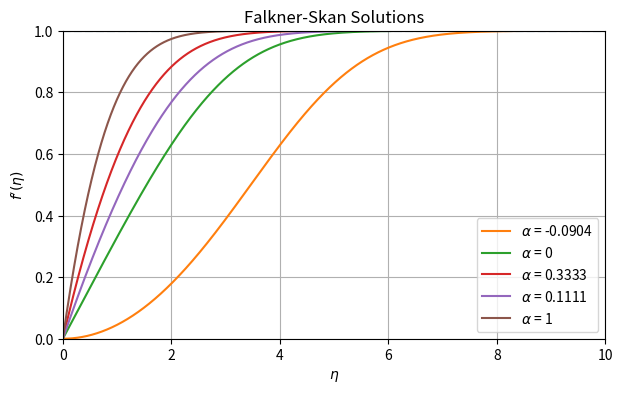
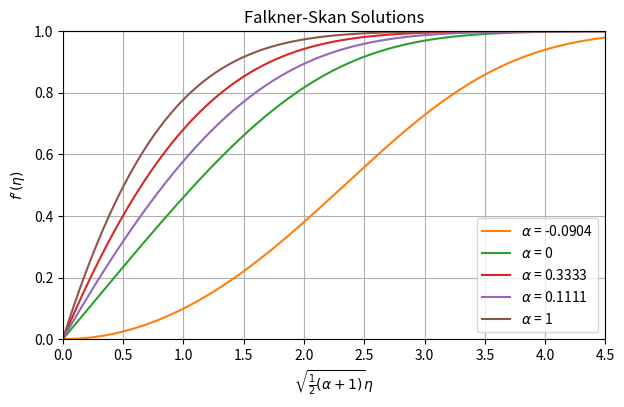

These charts were generated, in order, by the following Python code:
# -*- coding: utf-8 -*-
"""
Created on Tue Apr  6 21:15 2023

[redacted]
[redacted]
AEM 8202 Fluids II
Homework3_P2_v4 
    - No more functions
    - Summarized all of the plots
    - Working shooting method
    - shapeFactor()
"""
import numpy as np
import matplotlib.pyplot as plt

# %%
"""
    Personal Created Functions
    - g1, g2 and g3 represents 3 linear ODEs
    - rk4 is the Runge-Kutta 4th Order Method
    - shoot is the shooting method needed
    - shapeFactor()
"""

# Define personal created functions
def g1(f, df, ddf, a, n):
    """Returns the value of the first ODE"""
    return df

def g2(f, df, ddf, a, n):
    """Returns the value of the second ODE"""
    return ddf

def g3(f, df, ddf, a, n):
    """Returns the value of the third ODE"""
    return -0.5 * (a+1) * f * ddf - a * (1 - df**2)

def rk4(ni, nf, f0, df0, ddf0, dn, a):
    """
    Returns the numerical solutions for the Falkner-Skan equations using
    the fourth-order Runge-Kutta method.
    """
    N = int((nf - ni) / dn)
    n = np.linspace(ni, nf,N+1)
    scaled = ( ( 0.5 * (a+1) )**(1/2) ) * n
    F = np.zeros(len(n))
    dF = np.zeros(len(n))
    ddF = np.zeros(len(n))
    F[0] = f0
    dF[0] = df0
    ddF[0] = ddf0
    for i in range(len(n)-1):
        k01 = g1(F[i], dF[i], ddF[i], a, n[i])
        k02 = g2(F[i], dF[i], ddF[i], a, n[i])
        k03 = g3(F[i], dF[i], ddF[i], a, n[i])
        
        k11 = g1(F[i]+dn/2*k01, dF[i]+dn/2*k02, ddF[i]+dn/2*k03, a, n[i]+dn/2)
        k12 = g2(F[i]+dn/2*k01, dF[i]+dn/2*k02, ddF[i]+dn/2*k03, a, n[i]+dn/2)
        k13 = g3(F[i]+dn/2*k01, dF[i]+dn/2*k02, ddF[i]+dn/2*k03, a, n[i]+dn/2)
        
        k21 = g1(F[i]+dn/2*k11, dF[i]+dn/2*k12, ddF[i]+dn/2*k13, a, n[i]+dn/2)
        k22 = g2(F[i]+dn/2*k11, dF[i]+dn/2*k12, ddF[i]+dn/2*k13, a, n[i]+dn/2)
        k23 = g3(F[i]+dn/2*k11, dF[i]+dn/2*k12, ddF[i]+dn/2*k13, a, n[i]+dn/2)
        
        k31 = g1(F[i]+dn*k21, dF[i]+dn*k22, ddF[i]+dn*k23, a, n[i]+dn)
        k32 = g2(F[i]+dn*k21, dF[i]+dn*k22, ddF[i]+dn*k23, a, n[i]+dn)
        k33 = g3(F[i]+dn*k21, dF[i]+dn*k22, ddF[i]+dn*k23, a, n[i]+dn)
        
        F[i+1] = F[i] + dn/6 * (k01 + 2*k11 + 2*k21 + k31)
        dF[i+1] = dF[i] + dn/6 * (k02 + 2*k12 + 2*k22 + k32)
        ddF[i+1] = ddF[i] + dn/6 * (k03 + 2*k13 + 2*k23 + k33)
        
        if dF[i+1] > 3:
            #print("bruh you high messed up")
            dF[i+1] = 3
            break
        elif dF[i+1] < -1:
            #print("bruh you low messed up")
            dF[i+1] = 0
            break
    return n, F, dF, ddF, scaled

def shoot(ni, nf, f0, df0, dn, a, up, down, show = False):
    ite = 0 
    MAXITE = 100
    bad = True
    TOL = 10E-14
    target = 1
    while bad and ite < MAXITE:
        skrt = (up + down)/2
        ite += 1
        n, F, dF, ddF, s = rk4(ni, nf, f0, df0, skrt, dn, a)
        if np.max(dF) > target + TOL:
            down = skrt
        elif np.max(dF) < target - TOL:
            up = skrt
        else:
            bad = False
        if show:
            print(f"I shot with {skrt}")
            print(f"It's been {ite} days since cookies")
            print(f"This is my {np.around(np.max(dF),6)} power \n ")
            #print(f"For the last time {np.around(dF[-1],6)} ")
            plt.plot(n, dF, label=str(ite))
    dff0 = skrt
    if show:
        plt.title(f"This is the {ite} time bro")
        plt.legend()
    return dff0, ite

#yay, skrt = shoot(0, 10, 0, 0, 0.001, -0.0904, 0, 2, True)
## using (0,2) and 10E-14, (-1, 3)
# 0 -> 0.332057337203 in 43 days 
# 1 -> 1.232587656820 in 45 days
# 1/3 -> 0.7574475807215 in 47 days
# 1/9 -> 0.511842057835 in 45 days
# -0.0904 -> 0

def shapeFactor(n, dF):
    deltaStar = 0
    theta = 0
    # Left Reimann Sum
    for i in range(len(n)-1):
        dn = n[i+1] - n[i]
        deltaStar += (1 - dF[i]) * dn
        theta += dF[i] * (1 - dF[i]) * dn
    H = deltaStar/theta
    return H
    
# %% 
"""
    Falkner-Skan Similarity Solutions of the Laminar Boundary-Layer Equations
    - alphas = [-0.0904, 0, 1/3, 1/9, 1]
    - fppp + (a+1)/2 * f * fpp - a * fp**2 + a = 0
        - Given: f(0) = 0, fp(0) = 0
        - Shoot with: fpp(0) = idk
        - Target: fp(inf) = 1
"""

# Define problem-specific variables
f0 = 0        # initial value of the dependent variable f
df0 = 0       # initial value of the first derivative of f
ni = 0.0      # initial value of the independent variable n
nf = 10.0     # final value of the independent variable n
dn = 0.001     # step size      
alphas = [-0.0904, 0, 1/3, 1/9, 1] # constant parameter of the Falkner-Skan equations 

# Calculate wall shear stress using shooting method
#ddf0s = np.zeros(len(alphas))
#for i in range(len(alphas)-1):
#    ddf0s[i+1], ite = shoot(ni, nf, f0, df0, dn, alphas[i+1], 0, 2)
ddf0s = [0, 0.3321, 0.7574, 0.5118, 1.2326] # initial value of the second derivative of f

# Create two subplots to display the solutions
fig, ax = plt.subplots(figsize=(7,4))
fig1, ax1 = plt.subplots(figsize=(7,4))

# Set the titles and axis labels for the plots
ax.set_title('Falkner-Skan Solutions')
ax.set_xlabel('$ \\eta $')
ax.set_ylabel('$ f\'(\\eta) $')
ax1.set_title('Falkner-Skan Solutions')
ax1.set_xlabel('$ \\sqrt{\\frac{1}{2} (\\alpha + 1)}\\eta $')
ax1.set_ylabel('$ f\'(\\eta) $')

# Set the x and y limits for the plots
ax.set_xlim([0,10])
ax.set_ylim([0,1.0])
ax1.set_xlim([0,4.5])
ax1.set_ylim([0,1.0])

# Plot a horizontal dashed line at y=1 to show the target value
ax.plot(np.linspace(0,100,100,True), np.ones(100), '--')
ax1.plot(np.linspace(0,100,100,True), np.ones(100), '--')

# Loop over the different values of alpha to solve the Falkner-Skan equations
for i in range(len(alphas)):
    # Solve the Falkner-Skan equations using the Runge-Kutta method
    n, F, dF, ddF, scaled = rk4(ni, nf, f0, df0, ddf0s[i], dn, alphas[i])
    H = shapeFactor(n, dF)
    
    # Print the value of alpha and f''(0) for this solution
    print(f"For alpha = {np.around(alphas[i],4)}, ddf(0) = {np.around(ddf0s[i],4)}")
    # Print the value of the shape factor
    print(f"The corresponding shape factor is {np.around(H,4)}")
    
    # Add a label for the current value of alpha to the plot
    label = "$\\alpha$ = " + str(np.around(alphas[i],4))
    
    # Plot the solution for f'(eta) on both subplots
    ax.plot(n, dF, label=label)
    ax1.plot(scaled, dF, label=label)

# Add a legend and gridlines to both subplots
ax.grid()
ax.legend(loc='lower right') 
ax1.grid()
ax1.legend(loc='lower right')  

